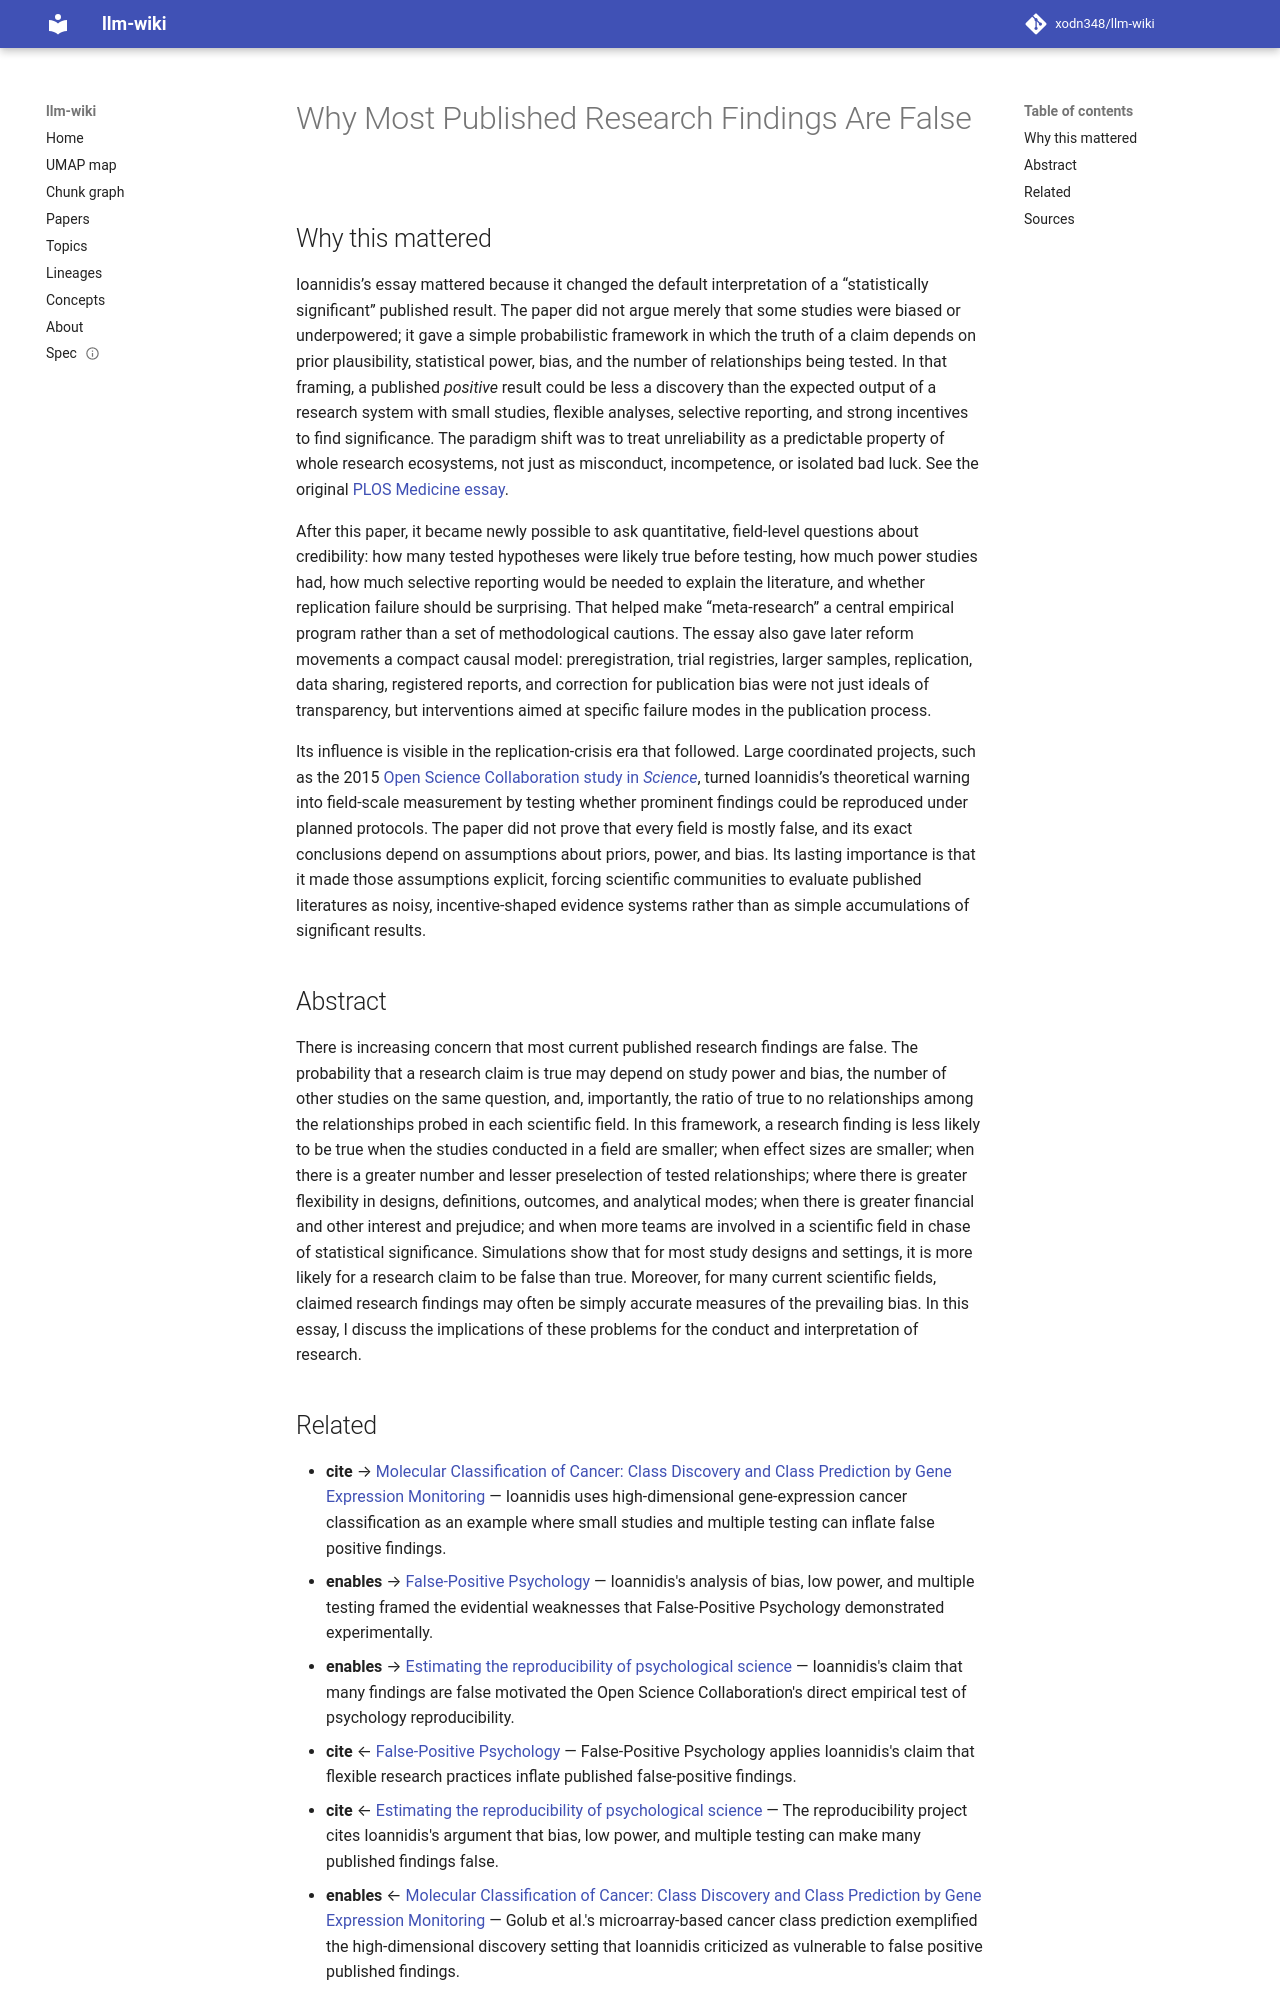

repository: xodn348/llm-wiki · page: paper/10_1371_journal_pmed_0020124/index.html · generator: mkdocs

---
title: Why Most Published Research Findings Are False
doi: 10.1371/journal.pmed.0020124
openalex_id: https://openalex.org/W2144981148
year: 2005
venue: PLoS Medicine
authors: John P. A. Ioannidis
citations: 10450
fleming_tier: true
concepts:
- Medicine
- MEDLINE
- Biology
- Biochemistry
---

# Why Most Published Research Findings Are False

## Why this mattered

Ioannidis’s essay mattered because it changed the default interpretation of a “statistically significant” published result. The paper did not argue merely that some studies were biased or underpowered; it gave a simple probabilistic framework in which the truth of a claim depends on prior plausibility, statistical power, bias, and the number of relationships being tested. In that framing, a published *positive* result could be less a discovery than the expected output of a research system with small studies, flexible analyses, selective reporting, and strong incentives to find significance. The paradigm shift was to treat unreliability as a predictable property of whole research ecosystems, not just as misconduct, incompetence, or isolated bad luck. See the original [PLOS Medicine essay](https://journals.plos.org/plosmedicine/article?id=10.1371/journal.pmed.0020124).

After this paper, it became newly possible to ask quantitative, field-level questions about credibility: how many tested hypotheses were likely true before testing, how much power studies had, how much selective reporting would be needed to explain the literature, and whether replication failure should be surprising. That helped make “meta-research” a central empirical program rather than a set of methodological cautions. The essay also gave later reform movements a compact causal model: preregistration, trial registries, larger samples, replication, data sharing, registered reports, and correction for publication bias were not just ideals of transparency, but interventions aimed at specific failure modes in the publication process.

Its influence is visible in the replication-crisis era that followed. Large coordinated projects, such as the 2015 [Open Science Collaboration study in *Science*](https://www.science.org/doi/10.1126/science.aac4716), turned Ioannidis’s theoretical warning into field-scale measurement by testing whether prominent findings could be reproduced under planned protocols. The paper did not prove that every field is mostly false, and its exact conclusions depend on assumptions about priors, power, and bias. Its lasting importance is that it made those assumptions explicit, forcing scientific communities to evaluate published literatures as noisy, incentive-shaped evidence systems rather than as simple accumulations of significant results.

## Abstract

There is increasing concern that most current published research findings are false. The probability that a research claim is true may depend on study power and bias, the number of other studies on the same question, and, importantly, the ratio of true to no relationships among the relationships probed in each scientific field. In this framework, a research finding is less likely to be true when the studies conducted in a field are smaller; when effect sizes are smaller; when there is a greater number and lesser preselection of tested relationships; where there is greater flexibility in designs, definitions, outcomes, and analytical modes; when there is greater financial and other interest and prejudice; and when more teams are involved in a scientific field in chase of statistical significance. Simulations show that for most study designs and settings, it is more likely for a research claim to be false than true. Moreover, for many current scientific fields, claimed research findings may often be simply accurate measures of the prevailing bias. In this essay, I discuss the implications of these problems for the conduct and interpretation of research.
